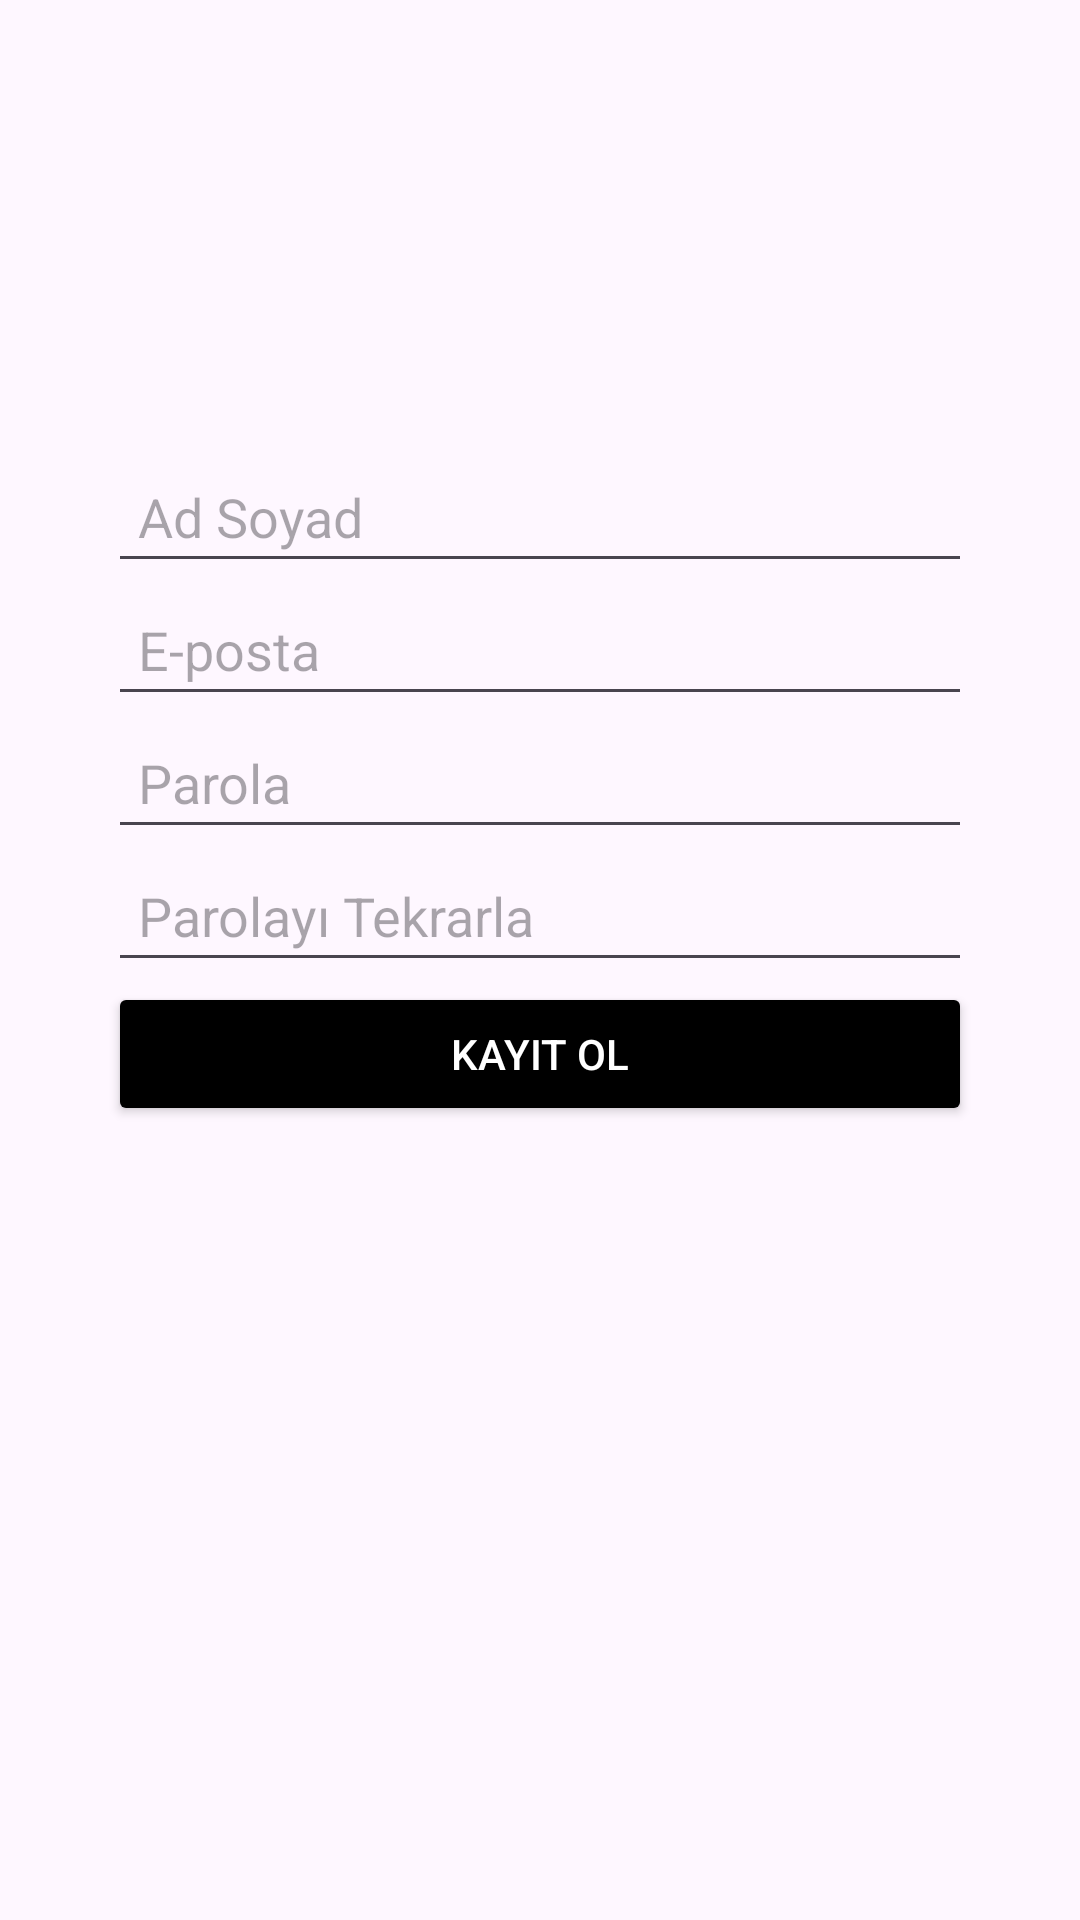

Android layout source for this screen:
<!-- AndroidManifest.xml: application theme Theme.YeniProje -->
<!-- res/layout/fragment_registration.xml -->
<?xml version="1.0" encoding="utf-8"?>
<androidx.constraintlayout.widget.ConstraintLayout xmlns:android="http://schemas.android.com/apk/res/android"
    android:layout_width="match_parent"
    android:layout_height="match_parent"
    xmlns:app="http://schemas.android.com/apk/res-auto">

    
    <EditText
        android:id="@+id/fullNameEditText"
        android:layout_width="0dp"
        android:layout_height="wrap_content"
        android:hint="Ad Soyad"
        android:layout_marginTop="150dp"
        android:padding="10dp"
        android:textColor="@color/black"
        app:layout_constraintTop_toTopOf="parent"
        app:layout_constraintStart_toStartOf="parent"
        app:layout_constraintEnd_toEndOf="parent"
        app:layout_constraintWidth_percent="0.8" />

    
    <EditText
        android:id="@+id/emailEditText"
        android:layout_width="0dp"
        android:layout_height="wrap_content"
        android:hint="E-posta"
        android:inputType="textEmailAddress"
        android:padding="10dp"
        android:textColor="@color/black"
        app:layout_constraintTop_toBottomOf="@id/fullNameEditText"
        app:layout_constraintStart_toStartOf="parent"
        app:layout_constraintEnd_toEndOf="parent"
        app:layout_constraintWidth_percent="0.8" />

    
    <EditText
        android:id="@+id/passwordEditText"
        android:layout_width="0dp"
        android:layout_height="wrap_content"
        android:hint="Parola"
        android:inputType="textPassword"
        android:padding="10dp"
        android:textColor="@color/black"
        app:layout_constraintTop_toBottomOf="@id/emailEditText"
        app:layout_constraintStart_toStartOf="parent"
        app:layout_constraintEnd_toEndOf="parent"
        app:layout_constraintWidth_percent="0.8" />

    
    <EditText
        android:id="@+id/confirmPasswordEditText"
        android:layout_width="0dp"
        android:layout_height="wrap_content"
        android:hint="Parolayı Tekrarla"
        android:inputType="textPassword"
        android:padding="10dp"
        android:textColor="@color/black"
        app:layout_constraintTop_toBottomOf="@id/passwordEditText"
        app:layout_constraintStart_toStartOf="parent"
        app:layout_constraintEnd_toEndOf="parent"
        app:layout_constraintWidth_percent="0.8" />

    
    <Button
        android:id="@+id/registerButton"
        android:layout_width="0dp"
        android:layout_height="wrap_content"
        android:text="Kayıt Ol"
        android:backgroundTint="@color/black"
        android:textColor="@android:color/white"
        app:layout_constraintTop_toBottomOf="@id/confirmPasswordEditText"
        app:layout_constraintStart_toStartOf="parent"
        app:layout_constraintEnd_toEndOf="parent"
        app:layout_constraintWidth_percent="0.8" />
</androidx.constraintlayout.widget.ConstraintLayout>
<!-- resources referenced by this layout -->
<resources>
  <color name="black">#FF000000</color>
  <style name="Theme.YeniProje" parent="Base.Theme.YeniProje" />
  <style name="Base.Theme.YeniProje" parent="Theme.Material3.DayNight.NoActionBar">
          <item name="colorPrimaryDark">#BCD1BA</item>
      </style>
</resources>
